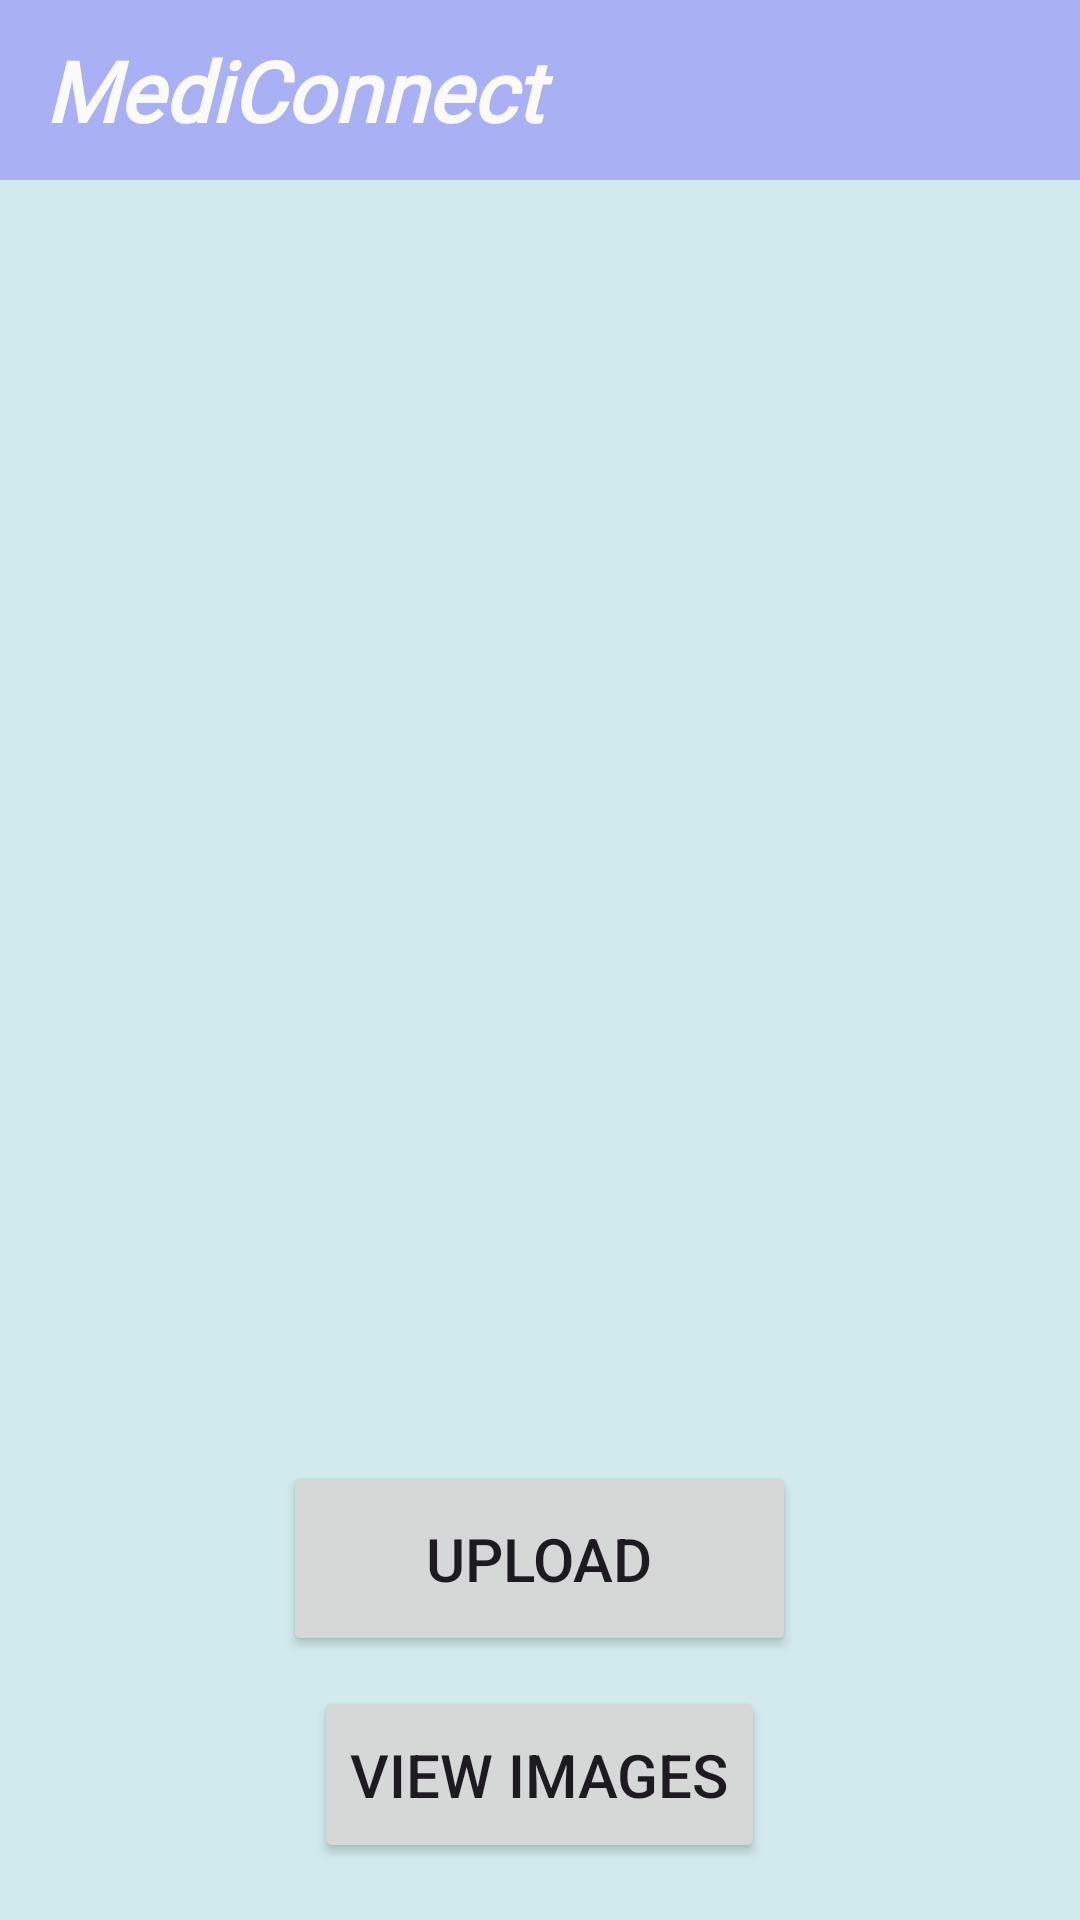

This screen was rendered from an Android layout file. Write that file and the resources it references.
<!-- AndroidManifest.xml: application theme Theme.MediConnect -->
<!-- res/layout/fragment_rec.xml -->
<?xml version="1.0" encoding="utf-8"?>
<RelativeLayout
    xmlns:android="http://schemas.android.com/apk/res/android"
    xmlns:tools="http://schemas.android.com/tools"
    android:layout_width="match_parent"
    android:layout_height="match_parent"
    android:background="#FFD0EAED"
    tools:context=".moreFragment">

    <LinearLayout
        android:layout_width="match_parent"
        android:layout_height="match_parent"
        android:orientation="vertical"
        tools:context=".HealthTips">

        <LinearLayout
            android:id="@+id/linearLayout2"
            android:layout_width="match_parent"
            android:layout_height="60dp"
            android:background="#A9B1F4"
            android:orientation="horizontal"
            tools:ignore="VisualLintBounds">

            <TextView
                android:id="@+id/textView3"
                android:layout_width="324dp"
                android:layout_height="match_parent"
                android:fontFamily="@font/one"
                android:gravity="center|left"
                android:paddingLeft="15dp"
                android:text="MediConnect"
                android:textColor="#FAFAFB"
                android:textSize="28sp"
                android:textStyle="bold|italic" />

            <TextView
                android:id="@+id/textView4"
                android:layout_width="85dp"
                android:layout_height="match_parent"
                android:drawableLeft="@drawable/baseline_person_24"
                android:drawablePadding="8dp"
                android:gravity="center|right" />
        </LinearLayout>

        <ImageView
            android:id="@+id/pic"
            android:layout_width="match_parent"
            android:layout_height="407dp"
            android:layout_marginTop="10sp"
            android:padding="20sp" />

        <Button
            android:id="@+id/upload"
            android:layout_width="171dp"
            android:layout_height="65dp"
            android:layout_gravity="bottom|center"
            android:layout_marginTop="10dp"
            android:text="Upload"
            android:textSize="20sp">
        </Button>

        
        <Button
            android:id="@+id/viewImagesButton"
            android:layout_width="wrap_content"
            android:layout_height="59dp"
            android:layout_gravity="center"
            android:layout_marginTop="10dp"
            android:text="View Images"
            android:textSize="20sp"></Button>
    </LinearLayout>
</RelativeLayout>
<!-- resources referenced by this layout -->
<resources>
  <style name="Theme.MediConnect" parent="Base.Theme.MediConnect" />
  <style name="Base.Theme.MediConnect" parent="Theme.Material3.DayNight.NoActionBar">
          
          
          
          <item name="colorPrimary">@color/lavender</item>
          <item name="colorPrimaryVariant">@color/lavender</item>
          <item name="colorOnPrimary">@color/white</item>
          
          <item name="colorSecondary">@color/teal_200</item>
          <item name="colorSecondaryVariant">@color/teal_700</item>
          <item name="colorOnSecondary">@color/black</item>
          
  
      </style>
  <color name="lavender">#8692f7</color>
  <color name="white">#FFFFFFFF</color>
  <color name="teal_200">#FF03DAC5</color>
  <color name="teal_700">#FF018786</color>
  <color name="black">#FF000000</color>
</resources>
